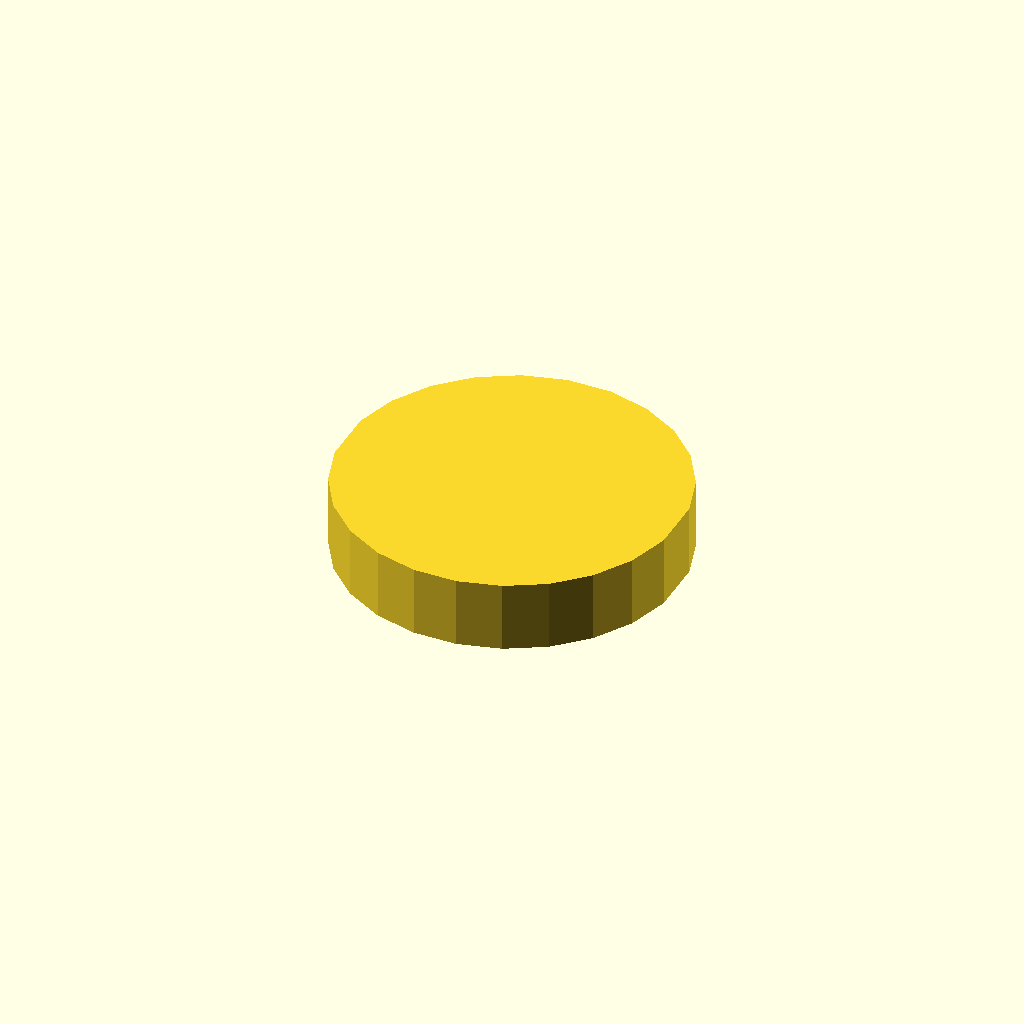
Cell 1: the model at its default parameters.
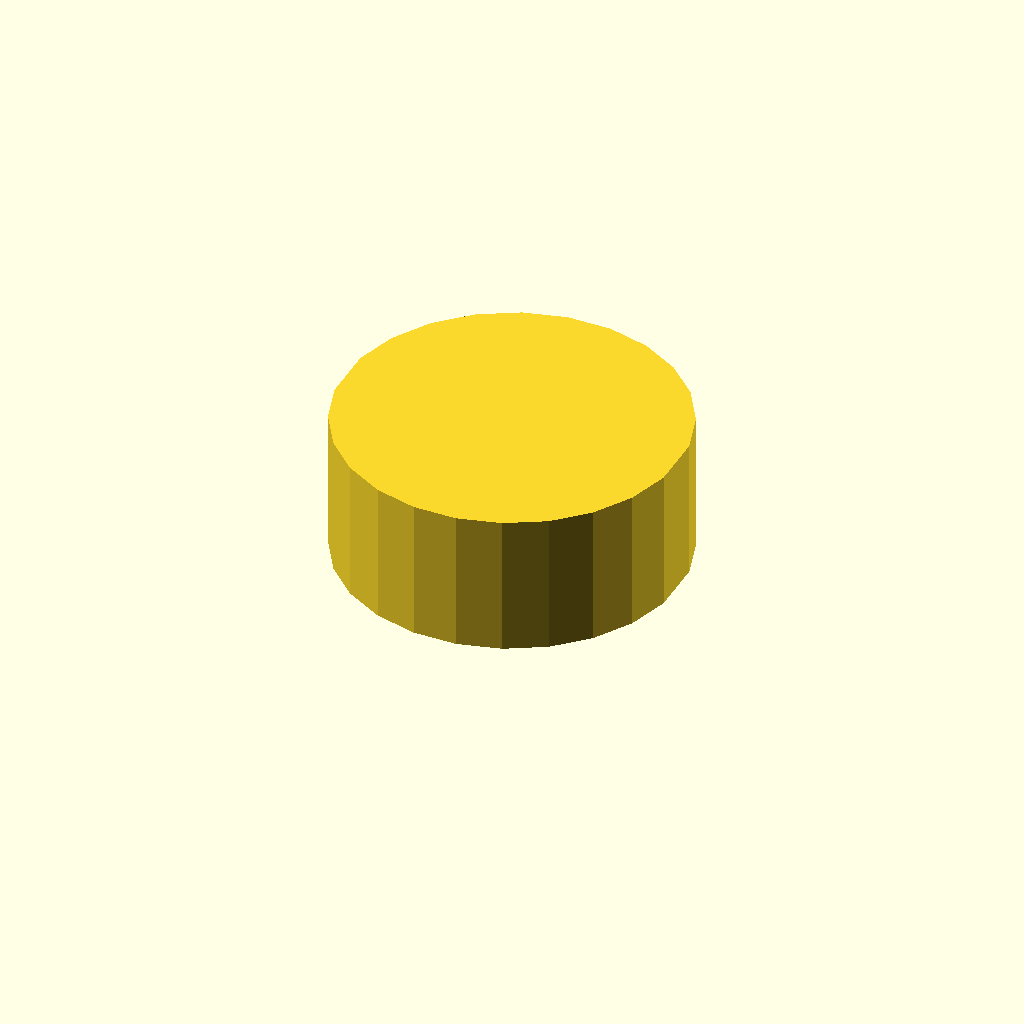
Cell 2: profile_height = 20 (everything else at default).
All cells are drawn from one camera (rotation 55°, 0°, 25°, orthographic, colour scheme Cornfield), so only the parameter changes between them.
OpenSCAD source file optional_data/data/sketch1/flatadapters/part_0065.scad:
$fn = 32;

// ----------------------------------------------------------------------
// Flat adaptor: double_d, 10 mm thick
// ----------------------------------------------------------------------

// --- parameters (mm) ---
profile_height = 10;      // extrusion height
profile_points = 24;      // points of the closed outline

profile = [[47.339, 27.775], [45.568, 33.625], [42.377, 38.839], [37.972, 43.077], [32.64, 46.065], [26.726, 47.609], [20.613, 47.609], [14.699, 46.065], [9.366, 43.077], [4.962, 38.839], [1.771, 33.625], [0, 27.775], [0, 19.835], [1.771, 13.984], [4.962, 8.771], [9.366, 4.532], [14.699, 1.544], [20.613, 0], [26.726, 0], [32.64, 1.544], [37.972, 4.532], [42.377, 8.771], [45.568, 13.984], [47.339, 19.835]];  // single closed polygon, 24 points, counter clockwise

// --- the one profile operation ---
linear_extrude(height = profile_height) polygon(points = profile);
Parameter table extracted from the source (name, type, default, range or options):
profile_height: number, default 10
profile_points: number, default 24
